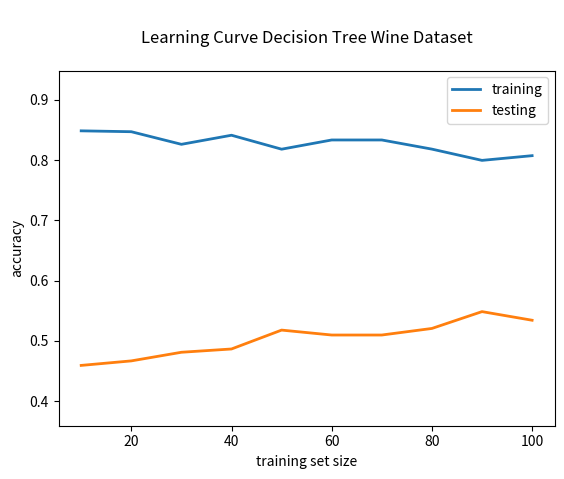
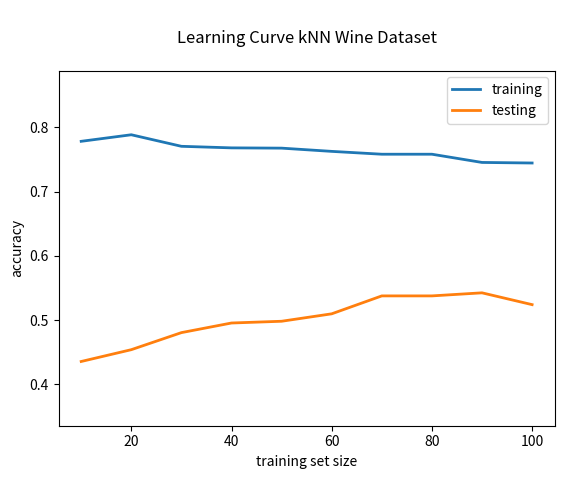
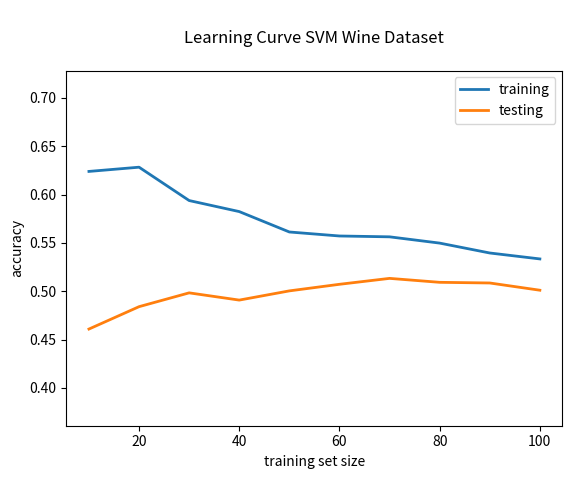
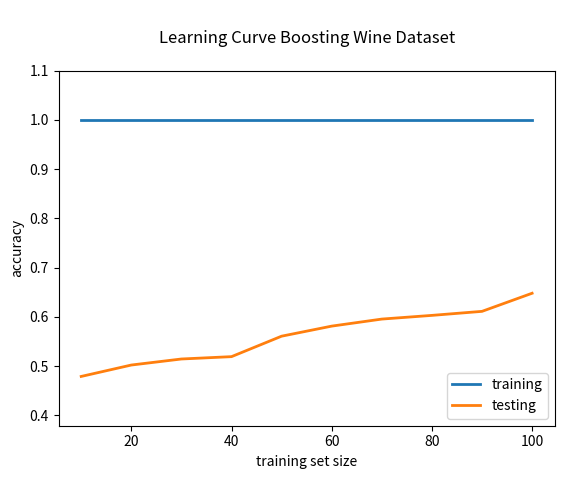
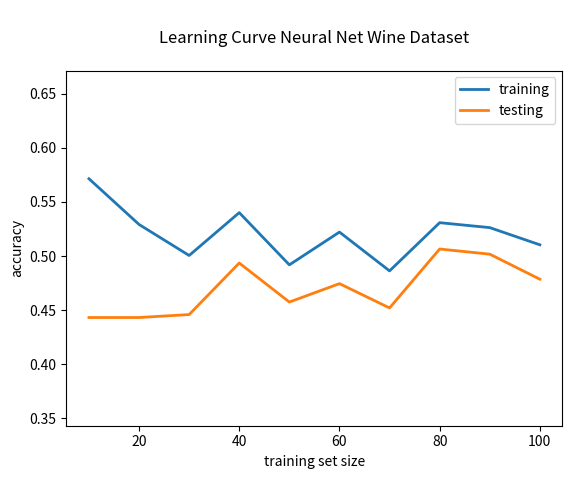

Python code for these plots, in order: (Note: this script raises an exception after producing the figures.)
from matplotlib import pyplot as plt
import numpy as np

#j48 -m 1
setsize = [10,20,30,40,50,60,70,80,90,100]
training_raw = [84.8397, 84.6939, 82.6045, 84.1108, 81.797, 83.3252, 83.3252, 81.8082, 79.9417, 80.7232]
testing_raw = [45.9496, 46.6984, 48.128, 48.6726, 51.8039, 50.9871, 50.9871, 52.0762, 54.8673, 53.4377 ]

training=[]
testing=[]
for each in range(len(setsize)):
    training.append((float(training_raw[each]) / 100))
    testing.append((float(testing_raw[each]) / 100))

title = '\nLearning Curve Decision Tree Wine Dataset\n'
plot1 = plt.figure(1)
ax = plot1.add_subplot(111)
plot1.subplots_adjust(top=0.85)
ax.set_xlabel('training set size')
ax.set_ylabel('accuracy')
plt.plot(setsize, training, linewidth=2.0, label = 'training')
plt.plot(setsize, testing, linewidth=2.0, label = 'testing')
plt.ylim(min(testing) - 0.1, max(training) + 0.1)
plt.legend()
plt.title(title)
plot1.show()

#knn -n 3
setsize = [10,20,30,40,50,60,70,80,90,100]
training_raw = [77.8426, 78.863, 77.0651, 76.8222, 76.7795, 76.2761, 75.8333, 75.8333, 74.5534, 74.4653,74.9198]
testing_raw = [43.5671, 45.405, 48.0599, 49.5575, 49.8298, 50.9871, 53.7781, 53.7781,54.2546,52.4166, 53.3696]

training=[]
testing=[]
for each in range(len(setsize)):
    training.append((float(training_raw[each]) / 100))
    testing.append((float(testing_raw[each]) / 100))

title = '\nLearning Curve kNN Wine Dataset\n'
plot1 = plt.figure(2)
ax = plot1.add_subplot(111)
plot1.subplots_adjust(top=0.85)
ax.set_xlabel('training set size')
ax.set_ylabel('accuracy')
plt.plot(setsize, training, linewidth=2.0, label = 'training')
plt.plot(setsize, testing, linewidth=2.0, label = 'testing')
plt.ylim(min(testing) - 0.1, max(training) + 0.1)
plt.legend()
plt.title(title)
plot1.show()

#svm linear
setsize = [10,20,30,40,50,60,70,80,90,100]
training_raw = [62.3907, 62.828,59.378,58.2362,56.126,55.7122, 55.625,  54.9763, 53.9533, 53.3392]
testing_raw = [46.0858,48.4003, 49.8298, 49.081,50.034, 50.7148, 51.3274, 50.919, 50.8509, 50.1021]

training=[]
testing=[]
for each in range(len(setsize)):
    training.append((float(training_raw[each]) / 100))
    testing.append((float(testing_raw[each]) / 100))

title = '\nLearning Curve SVM Wine Dataset\n'
plot1 = plt.figure(3)
ax = plot1.add_subplot(111)
plot1.subplots_adjust(top=0.85)
ax.set_xlabel('training set size')
ax.set_ylabel('accuracy')
plt.plot(setsize, training, linewidth=2.0, label = 'training')
plt.plot(setsize, testing, linewidth=2.0, label = 'testing')
plt.ylim(min(testing) - 0.1, max(training) + 0.1)
plt.legend()
plt.title(title)
plot1.show()

#boosting adaboostm1 j48 -m 1
setsize = [10,20,30,40,50,60,70,80,90,100]
training_raw = [100, 100, 100, 100, 100, 100, 100, 100, 100, 100]
testing_raw = [47.9238, 50.2383, 51.4636, 51.9401, 56.0926, 58.1348, 59.5643, 60.3131, 61.13, 64.806]

training=[]
testing=[]
for each in range(len(setsize)):
    training.append((float(training_raw[each]) / 100))
    testing.append((float(testing_raw[each]) / 100))

title = '\nLearning Curve Boosting Wine Dataset\n'
plot1 = plt.figure(4)
ax = plot1.add_subplot(111)
plot1.subplots_adjust(top=0.85)
ax.set_xlabel('training set size')
ax.set_ylabel('accuracy')
plt.plot(setsize, training, linewidth=2.0, label = 'training')
plt.plot(setsize, testing, linewidth=2.0, label = 'testing')
plt.ylim(min(testing) - 0.1, max(training) + 0.1)
plt.legend()
plt.title(title)
plot1.show()

#neural net mp 2 epoch
setsize = [10,20,30,40,50,60,70,80,90,100]
training_raw = [57.1429, 52.9155, 50.0486,54.0087, 49.1832, 52.212, 48.625, 53.0806, 52.6248, 51.0353]
testing_raw = [44.3159, 44.3159, 44.5882, 49.3533, 45.7454, 47.4472,45.2008,50.6467,50.1702, 47.8557]

training=[]
testing=[]
for each in range(len(setsize)):
    training.append((float(training_raw[each]) / 100))
    testing.append((float(testing_raw[each]) / 100))

title = '\nLearning Curve Neural Net Wine Dataset\n'
plot1 = plt.figure(5)
ax = plot1.add_subplot(111)
plot1.subplots_adjust(top=0.85)
ax.set_xlabel('training set size')
ax.set_ylabel('accuracy')
plt.plot(setsize, training, linewidth=2.0, label = 'training')
plt.plot(setsize, testing, linewidth=2.0, label = 'testing')
plt.ylim(min(testing) - 0.1, max(training) + 0.1)
plt.legend()
plt.title(title)
plot1.show()


raw_input()
